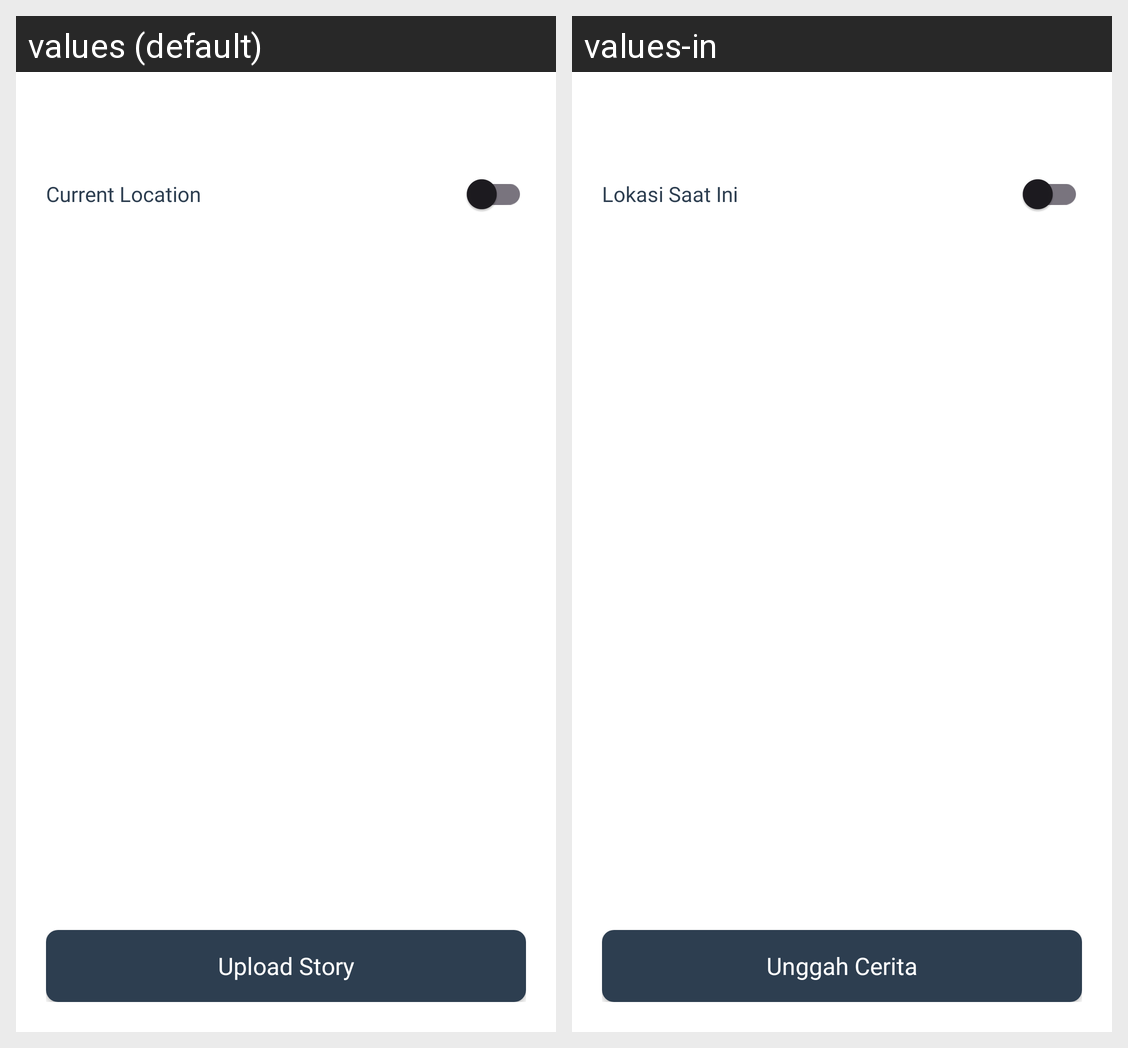

For this localized Android screen grid, give each drawn string resource with its value in every locale shown.
Android screen res/layout/activity_add_story.xml rendered under 2 locales, left to right: values (default), values-in. Device: Nexus 5 (rendered at 1080×1920; each locale shown at half size, 540×960, under a caption strip naming it); theme Theme.Story_dicoding.
Strings drawn on this screen, with the default value and each locale's value (text and hints the layout hard-codes, and strings that could not be matched under every locale, appear in the picture but are not listed):

current_location
  values: Current Location
  values-in: Lokasi Saat Ini

upload_story
  values: Upload Story
  values-in: Unggah Cerita
